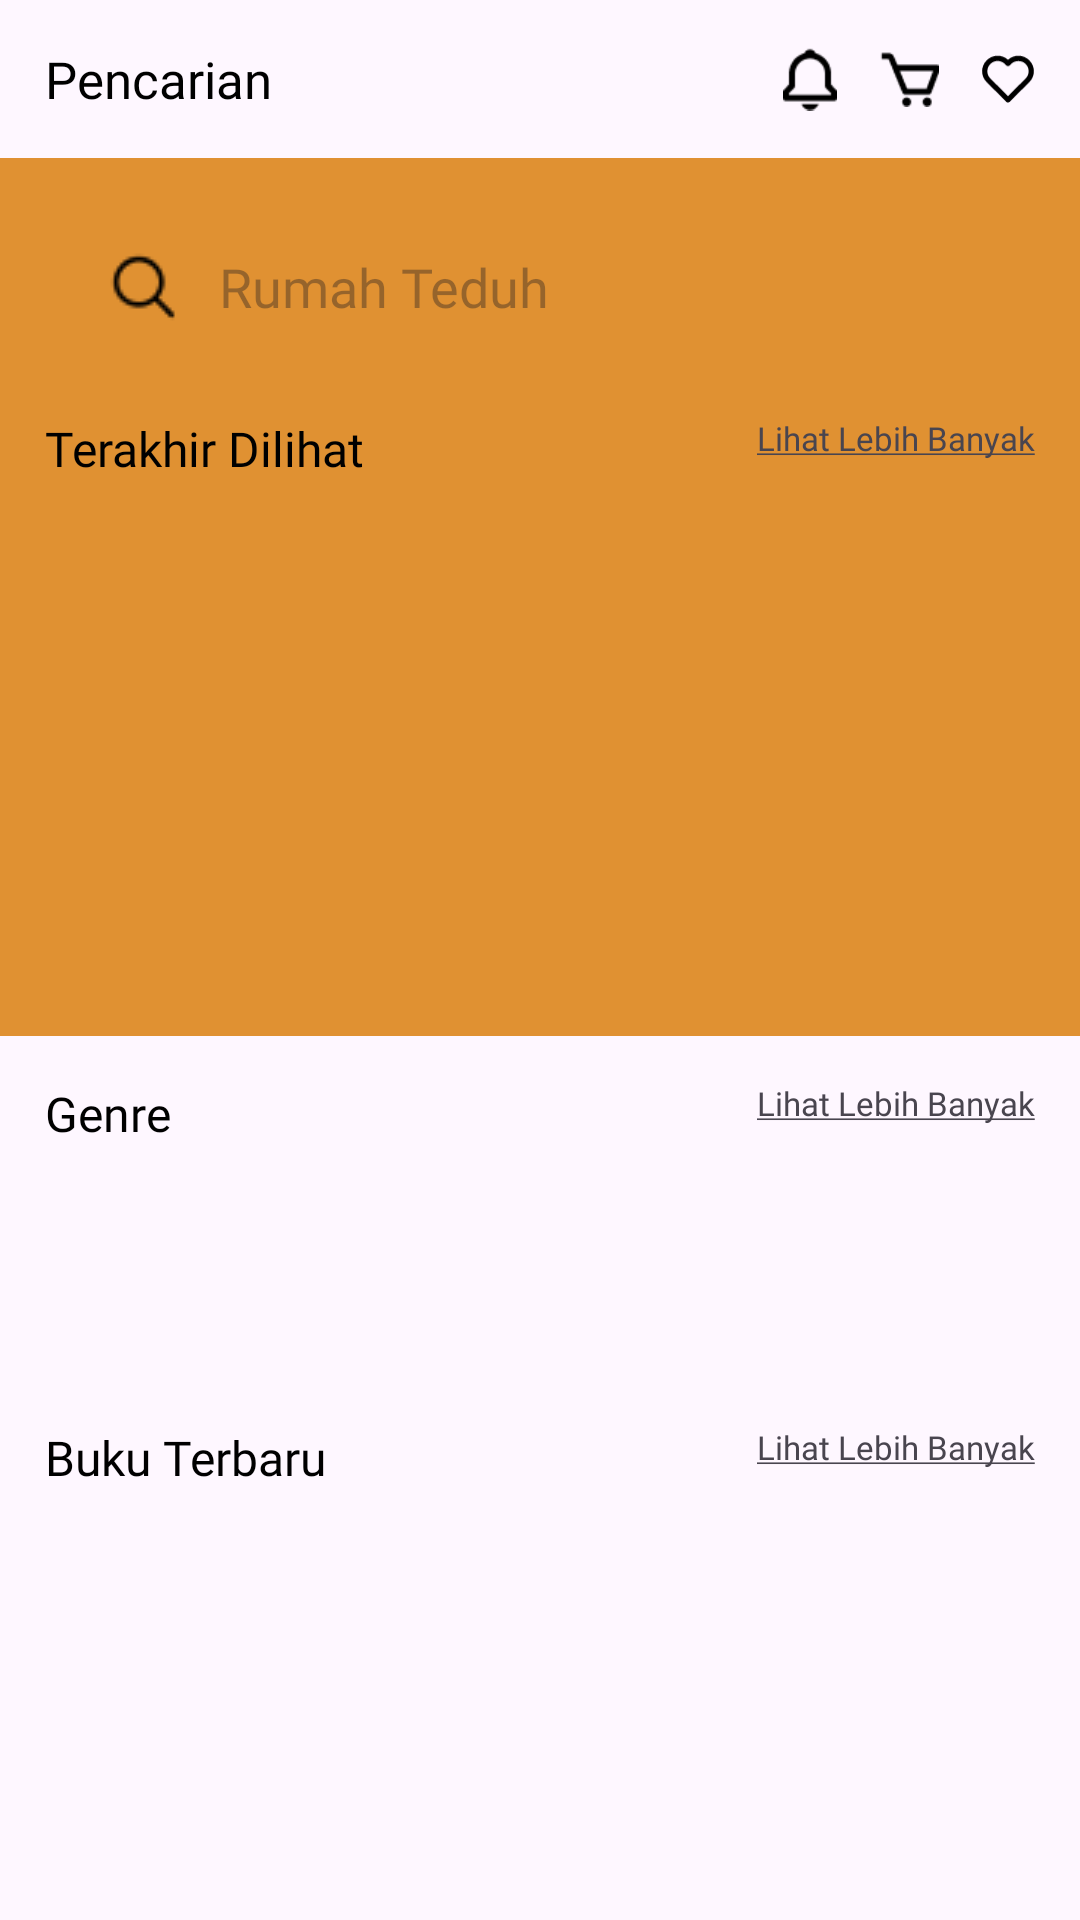

The Android layout XML behind this screen, and the referenced resources:
<!-- AndroidManifest.xml: application theme Theme.KuBuku -->
<!-- res/layout/fragment_discovery.xml -->
<?xml version="1.0" encoding="utf-8"?>
<ScrollView xmlns:android="http://schemas.android.com/apk/res/android"
    xmlns:tools="http://schemas.android.com/tools"
    android:layout_width="match_parent"
    android:layout_height="match_parent"
    tools:context=".fragment.DiscoveryFragment"
    android:scrollbars="none"
    >

    <RelativeLayout
        android:layout_width="match_parent"
        android:layout_height="match_parent">

        <RelativeLayout
            android:id="@+id/headerSection"
            android:layout_width="match_parent"
            android:layout_height="wrap_content"
            android:paddingVertical="15dp"
            android:layout_marginHorizontal="15dp"
            >

            <TextView
                android:id="@+id/tvDetailProduk"
                android:layout_width="wrap_content"
                android:layout_height="wrap_content"
                android:layout_centerVertical="true"
                android:fontFamily="@font/sf_ui_text_bold"
                android:text="Pencarian"
                android:textColor="@color/black"
                android:textSize="17sp"
                />

            <ImageView
                android:id="@+id/btnNotification"
                android:layout_width="18dp"
                android:layout_height="wrap_content"
                android:layout_toLeftOf="@id/btnCart"
                android:layout_alignTop="@id/tvDetailProduk"
                android:layout_alignBottom="@id/tvDetailProduk"
                android:src="@drawable/ic_notification"
                android:layout_marginEnd="14dp"
                />

            <ImageView
                android:id="@+id/btnCart"
                android:layout_width="20dp"
                android:layout_height="18dp"
                android:layout_toLeftOf="@id/btnWishlist"
                android:layout_alignTop="@id/tvDetailProduk"
                android:layout_alignBottom="@id/tvDetailProduk"
                android:src="@drawable/ic_cart"
                android:layout_marginEnd="14dp"
                />

            <ImageView
                android:id="@+id/btnWishlist"
                android:layout_width="18dp"
                android:layout_height="20dp"
                android:layout_alignParentEnd="true"
                android:layout_alignTop="@id/tvDetailProduk"
                android:layout_alignBottom="@id/tvDetailProduk"
                android:src="@drawable/ic_wishlist2"
                />

        </RelativeLayout>

        <RelativeLayout
            android:id="@+id/searchSection"
            android:layout_width="match_parent"
            android:layout_height="wrap_content"
            android:layout_below="@id/headerSection"
            android:background="@color/bg_secondary"
            >

            <EditText
                android:id="@+id/etSearch"
                android:layout_width="match_parent"
                android:layout_height="wrap_content"
                android:layout_marginHorizontal="15dp"
                android:layout_marginVertical="15dp"
                android:paddingHorizontal="20dp"
                android:paddingVertical="15dp"
                android:background="@drawable/rounded_grey_edittext"
                android:drawableLeft="@drawable/ic_search"
                android:drawablePadding="12dp"
                android:fontFamily="@font/sf_ui_text_regular"
                android:hint="Rumah Teduh"
                android:focusable="false"
                android:clickable="true"
                />

            <TextView
                android:layout_width="wrap_content"
                android:layout_height="wrap_content"
                android:layout_alignParentStart="true"
                android:layout_marginStart="15dp"
                android:fontFamily="@font/sf_ui_text_bold"
                android:text="Terakhir Dilihat"
                android:textColor="@color/black"
                android:textSize="16sp"
                android:layout_below="@id/etSearch"
                />

            <TextView
                android:id="@+id/btnTerakhirDilihat"
                android:layout_width="wrap_content"
                android:layout_height="wrap_content"
                android:layout_alignParentEnd="true"
                android:layout_marginEnd="15dp"
                android:fontFamily="@font/sf_ui_text_bold"
                android:text="@string/text_lihat_lebih_banyak"
                android:textSize="11sp"
                android:layout_below="@id/etSearch"
                />

            <androidx.recyclerview.widget.RecyclerView
                android:id="@+id/rvTerakhirDilihat"
                android:layout_width="match_parent"
                android:layout_height="162dp"
                android:layout_marginHorizontal="15dp"
                android:orientation="horizontal"
                android:layout_below="@id/btnTerakhirDilihat"
                android:layout_marginVertical="15dp"
                />

        </RelativeLayout>

        <RelativeLayout
            android:id="@+id/recomendationSection"
            android:layout_width="match_parent"
            android:layout_height="wrap_content"
            android:layout_below="@id/searchSection"
            android:layout_marginHorizontal="15dp"
            android:layout_marginVertical="15dp"
            >

            <TextView
                android:layout_width="wrap_content"
                android:layout_height="wrap_content"
                android:layout_alignParentStart="true"
                android:fontFamily="@font/sf_ui_text_bold"
                android:text="Genre"
                android:textColor="@color/black"
                android:textSize="16sp"
                />

            <TextView
                android:id="@+id/btnMoreGenre"
                android:layout_width="wrap_content"
                android:layout_height="wrap_content"
                android:layout_alignParentEnd="true"
                android:clickable="true"
                android:fontFamily="@font/sf_ui_text_bold"
                android:text="@string/text_lihat_lebih_banyak"
                android:textSize="11sp"
                />

            <androidx.recyclerview.widget.RecyclerView
                android:id="@+id/rvGenre"
                android:layout_width="match_parent"
                android:layout_height="70dp"
                android:orientation="horizontal"
                android:layout_below="@id/btnMoreGenre"
                android:layout_marginVertical="15dp"
                />

            <TextView
                android:layout_width="wrap_content"
                android:layout_height="wrap_content"
                android:layout_alignParentStart="true"
                android:fontFamily="@font/sf_ui_text_bold"
                android:text="Buku Terbaru"
                android:textColor="@color/black"
                android:textSize="16sp"
                android:layout_below="@id/rvGenre"
                />

            <TextView
                android:id="@+id/btnMoreNewBook"
                android:layout_width="wrap_content"
                android:layout_height="wrap_content"
                android:layout_alignParentEnd="true"
                android:clickable="true"
                android:fontFamily="@font/sf_ui_text_bold"
                android:text="@string/text_lihat_lebih_banyak"
                android:textSize="11sp"
                android:layout_below="@id/rvGenre"
                />

            <androidx.recyclerview.widget.RecyclerView
                android:id="@+id/rvNewBook"
                android:layout_width="match_parent"
                android:layout_height="162dp"
                android:orientation="horizontal"
                android:layout_below="@id/btnMoreNewBook"
                android:layout_marginVertical="15dp"
                />

            <TextView
                android:layout_width="wrap_content"
                android:layout_height="wrap_content"
                android:layout_alignParentStart="true"
                android:fontFamily="@font/sf_ui_text_bold"
                android:text="Penulis"
                android:textColor="@color/black"
                android:textSize="16sp"
                android:layout_below="@id/rvNewBook"
                />

            <TextView
                android:id="@+id/btnMoreAuthor"
                android:layout_width="wrap_content"
                android:layout_height="wrap_content"
                android:layout_alignParentEnd="true"
                android:clickable="true"
                android:fontFamily="@font/sf_ui_text_bold"
                android:text="@string/text_lihat_lebih_banyak"
                android:textSize="11sp"
                android:layout_below="@id/rvNewBook"
                />

            <androidx.recyclerview.widget.RecyclerView
                android:id="@+id/rvAuthor"
                android:layout_width="match_parent"
                android:layout_height="70dp"
                android:orientation="horizontal"
                android:layout_below="@id/btnMoreAuthor"
                android:layout_marginVertical="15dp"
                />

        </RelativeLayout>

    </RelativeLayout>

</ScrollView>
<!-- resources referenced by this layout -->
<resources>
  <color name="bg_secondary">#E09132</color>
  <color name="black">#FF000000</color>
  <!-- drawable ic_cart: png bitmap (drawable, 537 bytes) -->
  <!-- drawable ic_notification: png bitmap (drawable, 518 bytes) -->
  <!-- drawable ic_search: png bitmap (drawable, 508 bytes) -->
  <!-- drawable ic_wishlist2 (drawable) -->
  <?xml version="1.0" encoding="utf-8"?>
  <vector xmlns:android="http://schemas.android.com/apk/res/android"
      android:width="26dp"
      android:height="24dp"
      android:viewportWidth="26"
      android:viewportHeight="24">
      <path
          android:fillColor="#000000"
          android:pathData="M13.0001,2.74364C11.6381,1.49127 9.85536,0.796201 8.0051,0.796143C7.02577,0.797162 6.05632,0.991842 5.15252,1.36898C4.24872,1.74611 3.42843,2.29826 2.73885,2.99364C-0.202402,5.94739 -0.201152,10.5674 2.74135,13.5086L11.9063,22.6736C12.1188,23.0474 12.5288,23.2886 13.0001,23.2886C13.1936,23.2868 13.384,23.2395 13.5559,23.1507C13.7278,23.062 13.8765,22.9341 13.9901,22.7774L23.2589,13.5086C26.2014,10.5661 26.2014,5.94739 23.2563,2.98864C22.5671,2.29454 21.7475,1.74351 20.8446,1.36725C19.9417,0.99098 18.9733,0.796892 17.9951,0.796143C16.1449,0.796445 14.3622,1.49148 13.0001,2.74364ZM21.4889,4.75614C23.4426,6.71989 23.4438,9.78739 21.4914,11.7411L13.0001,20.2324L4.50885,11.7411C2.55635,9.78739 2.5576,6.71989 4.50635,4.76114C5.45635,3.81614 6.69885,3.29614 8.0051,3.29614C9.31135,3.29614 10.5488,3.81614 11.4913,4.75864L12.1163,5.38364C12.2323,5.49982 12.3701,5.592 12.5217,5.65489C12.6734,5.71777 12.8359,5.75014 13.0001,5.75014C13.1643,5.75014 13.3268,5.71777 13.4785,5.65489C13.6301,5.592 13.7679,5.49982 13.8838,5.38364L14.5088,4.75864C16.3988,2.87239 19.6014,2.87739 21.4889,4.75614Z"/>
  </vector>
  <string name="text_lihat_lebih_banyak"><u>Lihat Lebih Banyak</u></string>
  <style name="Theme.KuBuku" parent="Base.Theme.KuBuku" />
  <style name="Base.Theme.KuBuku" parent="Theme.Material3.Light.NoActionBar">
          
          
      </style>
</resources>
